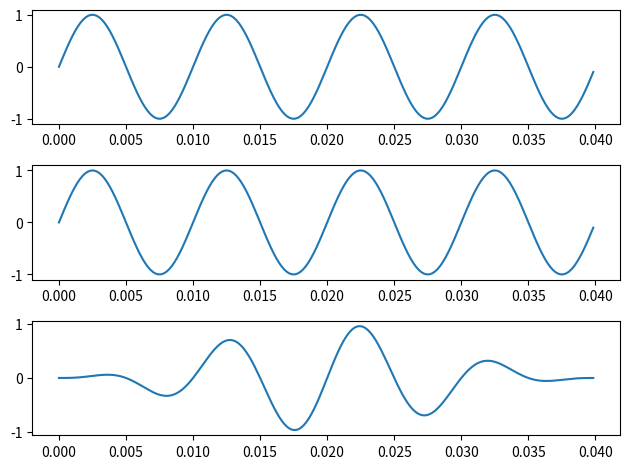

Write the Python code that produced this figure. (Note: this script raises an exception after producing the figure.)
import matplotlib.pyplot as plt
import numpy as np
import scipy as sp

def sinus(A, f0, phi):
    def x(t):
        return A * np.sin(2 * np.pi * f0 * t + phi)

    return x

def boxcar(N):
    return np.ones(N)

def hann(N):
    n = np.arange(N)
    return 0.5 * (1 - np.cos(2 * np.pi * n / (N - 1)))

if __name__ == '__main__':
    t = np.linspace(0.0, 2.0 / 10.0, 1000)
    x = sinus(1, 100, 0)
    y = x(t)

    Nw = 200
    fig, axs = plt.subplots(3)
    axs[0].plot(t[:Nw], y[:Nw])
    box = boxcar(Nw) # sp.signal.windows.boxcar(Nw)
    yft = y[:Nw] * box
    axs[1].plot(t[:Nw], yft)
    box = hann(Nw) # sp.signal.windows.hann(Nw)
    yft = y[:Nw] * box
    axs[2].plot(t[:Nw], yft)
    plt.tight_layout()
    plt.savefig('./labs/06/03.pdf')
    plt.show()
